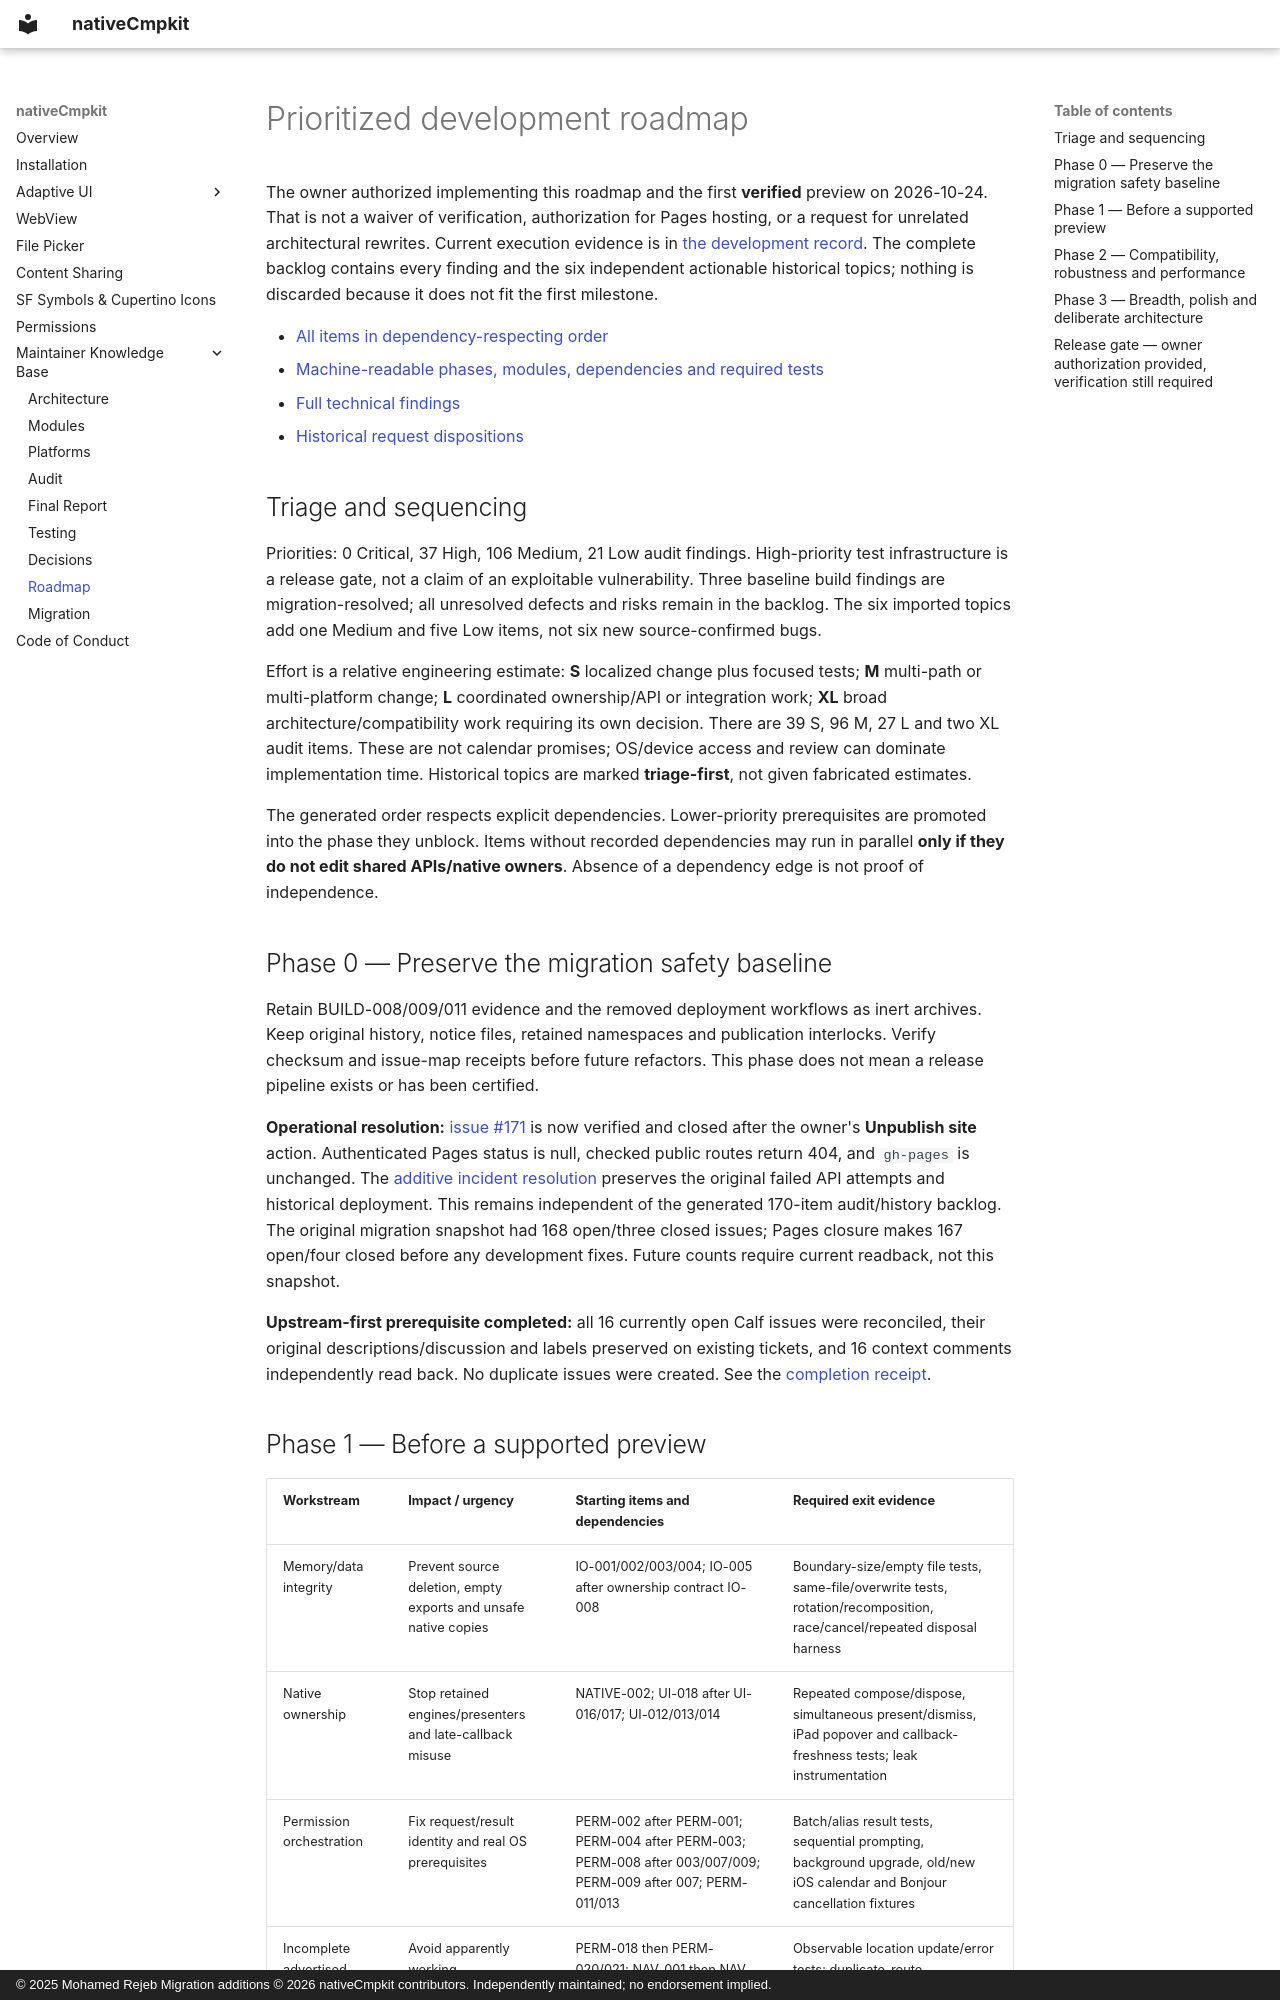

repository: Apdelrahman1911/nativeCmpkit · page: roadmap/index.html · generator: mkdocs · copyright: © 2025 Mohamed Rejeb Migration additions © 2026 nativeCmpkit contributors. Independently maintained; no endorsement implied.

# Prioritized development roadmap

The owner authorized implementing this roadmap and the first **verified** preview
on 2026-10-24. That is not a waiver of verification, authorization for Pages hosting,
or a request for unrelated architectural rewrites. Current execution evidence is
in [the development record](../development/README.md). The complete backlog contains every finding and the six
independent actionable historical topics; nothing is discarded because it does
not fit the first milestone.

- [All items in dependency-respecting order](backlog.md)
- [Machine-readable phases, modules, dependencies and required tests](backlog.json)
- [Full technical findings](../audit/findings-index.md)
- [Historical request dispositions](../migration/upstream-actionable-decisions.json)

## Triage and sequencing

Priorities: 0 Critical, 37 High, 106 Medium, 21 Low audit findings. High-priority
test infrastructure is a release gate, not a claim of an exploitable vulnerability.
Three baseline build findings are migration-resolved; all unresolved defects and
risks remain in the backlog. The six imported topics add one Medium and five Low
items, not six new source-confirmed bugs.

Effort is a relative engineering estimate: **S** localized change plus focused
tests; **M** multi-path or multi-platform change; **L** coordinated ownership/API
or integration work; **XL** broad architecture/compatibility work requiring its
own decision. There are 39 S, 96 M, 27 L and two XL audit items. These are not
calendar promises; OS/device access and review can dominate implementation time.
Historical topics are marked **triage-first**, not given fabricated estimates.

The generated order respects explicit dependencies. Lower-priority prerequisites
are promoted into the phase they unblock. Items without recorded dependencies
may run in parallel **only if they do not edit shared APIs/native owners**. Absence
of a dependency edge is not proof of independence.

## Phase 0 — Preserve the migration safety baseline

Retain BUILD-008/009/011 evidence and the removed deployment workflows as inert
archives. Keep original history, notice files, retained namespaces and publication
interlocks. Verify checksum and issue-map receipts before future refactors. This
phase does not mean a release pipeline exists or has been certified.

**Operational resolution:** [issue #171](https://github.com/Apdelrahman1911/nativeCmpkit/issues/171)
is now verified and closed after the owner's **Unpublish site** action. Authenticated
Pages status is null, checked public routes return 404, and `gh-pages` is unchanged.
The [additive incident resolution](../migration/pages-incident.md) preserves the
original failed API attempts and historical deployment. This remains independent
of the generated 170-item audit/history backlog. The original migration snapshot
had 168 open/three closed issues; Pages closure makes 167 open/four closed before
any development fixes. Future counts require current readback, not this snapshot.

**Upstream-first prerequisite completed:** all 16 currently open Calf issues were
reconciled, their original descriptions/discussion and labels preserved on existing
tickets, and 16 context comments independently read back. No duplicate issues
were created. See the [completion receipt](../development/upstream-sync-20261024T183300Z/completion.json).
